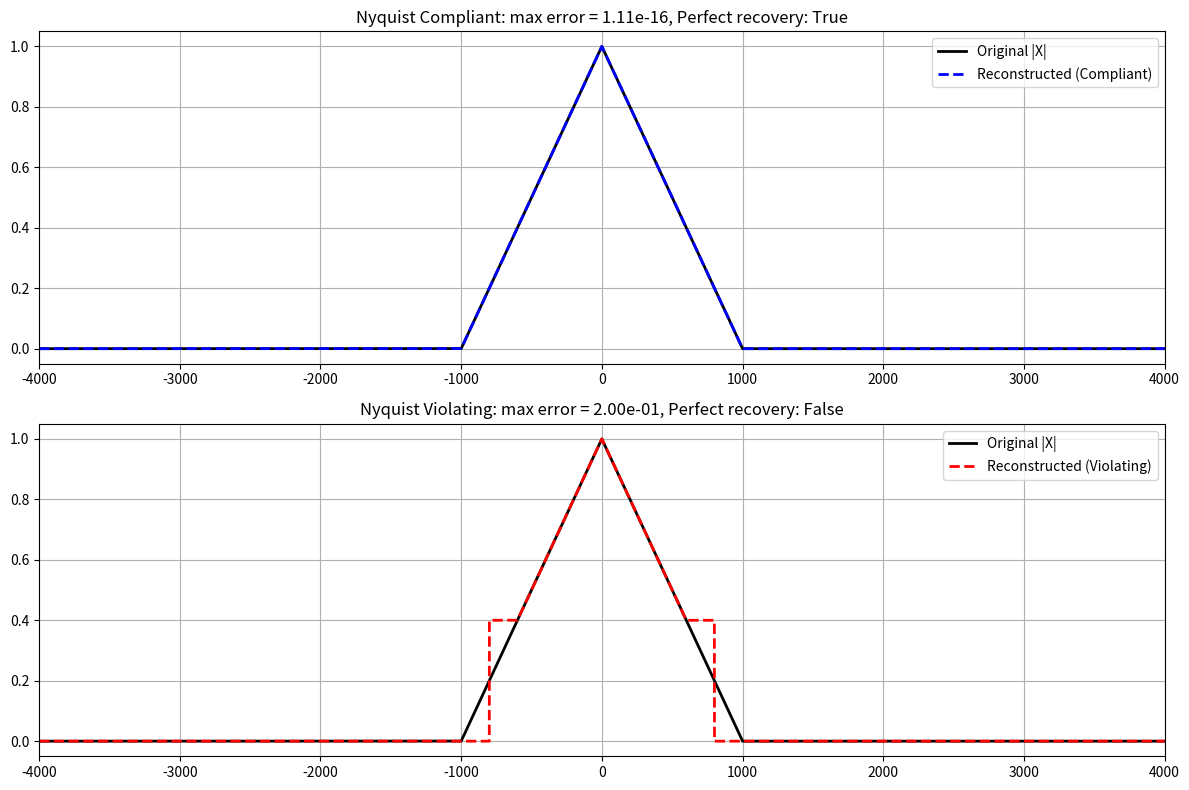

Generate this figure with matplotlib:
"""
PROBLEM STATEMENT: Scenario 7 — "Spectrum Repair" Pipeline

A program stores an approximation to X(j*omega) on a dense frequency grid (array, NOT a function).
You must simulate:
1. Impulse-train sampling in the frequency domain
2. Ideal reconstruction filtering
3. Reconstruction success/failure detection

You receive omega = np.linspace(-6000, 6000, 120001) and X as array samples.

This is TRICKIER than Scenario 2 because you can't call original_spectrum(omega - shift) directly.
You only have array samples, so to evaluate X(j*(omega - k*omega_s)), you must use np.interp to
resample/interpolate the stored spectrum.

Detailed Mathematical Theory:
-----------------------------
In ideal impulse-train sampling, the sampled signal's spectrum is:
X_p(j*omega) = (1/T) * sum_{k=-inf}^{inf} X(j*(omega - k*omega_s))

Unlike when we have a mathematical function X(j*omega) that we can evaluate at arbitrary points,
here we only have samples of X at specific frequencies in the `omega` array.
To compute X(j*(omega - k*omega_s)), we need to evaluate the shifted spectrum at our grid points.
We achieve this by interpolating the original array `X` using `np.interp`.

Why np.interp with left=0, right=0 is correct:
The original continuous-time signal is assumed to be bandlimited. Outside of the frequency range
captured in the array `X`, its spectrum is zero. When we shift the spectrum, the values that
fall outside our observed frequency window should evaluate to zero, which `left=0` and `right=0` handles.

Handling Complex Arrays:
`np.interp` does not directly support complex values. To interpolate a complex spectrum, we must
interpolate the real and imaginary parts separately, and then recombine them:
    real_part = np.interp(new_x, old_x, X.real)
    imag_part = np.interp(new_x, old_x, X.imag)
    X_shifted = real_part + 1j * imag_part

The Low-Pass Filter (LPF) Gain:
The ideal reconstruction filter is a brick-wall low-pass filter H(j*omega) with a cutoff frequency
at pi/T (the Nyquist frequency of the sampling process). The gain of this filter must be exactly T.
Why? Because the sampling process scales the replicas by a factor of 1/T. The filter gain of T cancels
this 1/T scaling from spectral replication, restoring the original amplitude: X(j*omega) = X_p(j*omega) * H(j*omega).

The Complete Pipeline:
1. Replicate the spectrum (shift it by multiples of omega_s).
2. Add up replicas (with scaling 1/T).
3. Multiply by a brick-wall filter (LPF with gain T).
4. Get back the original (or corrupted) spectrum.

Real-life Analogy:
Imagine you have a photo (the spectrum as pixels). Sampling tiles the photo repeatedly across an infinite canvas.
The LPF is like cropping back down to just the center tile. If the tiles overlap (aliasing due to under-sampling),
the crop captures mixed content from multiple tiles, resulting in a distorted photo. If the tiles don't overlap,
the center crop perfectly matches the original photo.
"""

import numpy as np
import matplotlib.pyplot as plt

def shifted_spectrum(omega, X, shift):
    # Want X(omega - shift)
    return np.interp(
        omega - shift,
        omega,
        X,
        left=0.0,
        right=0.0
    )


def simulate_sampling_spectrum(omega, X, T, copies):
    omega = np.asarray(omega)
    X = np.asarray(X)

    omega_s = 2 * np.pi / T

    Xp = np.zeros_like(
        X,
        dtype=np.result_type(X, complex)
    )

    for k in range(-copies, copies + 1):
        shift = k * omega_s

        if np.iscomplexobj(X):
            real_part = np.interp(
                omega - shift,
                omega,
                X.real,
                left=0,
                right=0
            )

            imag_part = np.interp(
                omega - shift,
                omega,
                X.imag,
                left=0,
                right=0
            )

            copy = real_part + 1j * imag_part

        else:
            copy = np.interp(
                omega - shift,
                omega,
                X,
                left=0,
                right=0
            )

        Xp += copy

    return Xp / T


def ideal_reconstruction_filter(omega, T):
    cutoff = np.pi / T

    H = np.zeros_like(
        omega,
        dtype=float
    )

    H[np.abs(omega) < cutoff] = T

    return H


def reconstructed_spectrum(omega, X, T, copies):
    Xp = simulate_sampling_spectrum(
        omega,
        X,
        T,
        copies
    )

    H = ideal_reconstruction_filter(
        omega,
        T
    )

    return Xp * H

# ============================================================================
# EXTENSION FUNCTIONS
# ============================================================================

def compute_reconstruction_error(omega, X_original, X_reconstructed):
    """
    Computes the error between the original spectrum and the reconstructed spectrum.
    
    Args:
        omega: Array of angular frequencies.
        X_original: Original spectrum array.
        X_reconstructed: Reconstructed spectrum array.
        
    Returns:
        tuple: (max_absolute_error, rms_error)
    """
    diff = np.abs(X_original - X_reconstructed)
    max_error = np.max(diff)
    rms_error = np.sqrt(np.mean(diff**2))
    return max_error, rms_error

def is_perfectly_recovered(omega, X_original, T, copies, tol=1e-10):
    """
    Checks if the spectrum is perfectly recovered after sampling and reconstruction.
    
    Args:
        omega: Array of angular frequencies.
        X_original: Original spectrum array.
        T: Sampling period.
        copies: Number of replicas to consider.
        tol: Tolerance for considering error as negligible.
        
    Returns:
        bool: True if perfectly recovered, False otherwise.
    """
    X_recon = reconstructed_spectrum(omega, X_original, T, copies)
    max_err, _ = compute_reconstruction_error(omega, X_original, X_recon)
    return max_err <= tol

def find_aliasing_regions(omega, X_original, T, copies, tol=1e-5):
    """
    Identifies the frequency bands where aliasing has caused distortion.
    
    Returns:
        list of tuples: [(omega_start, omega_end), ...] for regions where error > tol.
    """
    X_recon = reconstructed_spectrum(omega, X_original, T, copies)
    error = np.abs(X_original - X_recon)
    
    # Find contiguous regions where error > tol
    is_aliased = error > tol
    changes = np.diff(is_aliased.astype(int))
    starts = np.where(changes == 1)[0] + 1
    ends = np.where(changes == -1)[0] + 1
    
    if is_aliased[0]:
        starts = np.insert(starts, 0, 0)
    if is_aliased[-1]:
        ends = np.append(ends, len(is_aliased) - 1)
        
    regions = [(omega[s], omega[e]) for s, e in zip(starts, ends)]
    return regions

# ============================================================================
# MAIN DEMO
# ============================================================================

if __name__ == "__main__":
    # Create frequency grid
    omega = np.linspace(-6000, 6000, 120001)
    
    # Create a bandlimited original spectrum X(j*omega)
    # Let's say it's a triangle pulse in frequency domain (cutoff at W = 1000)
    W = 1000.0
    X = np.maximum(0, 1 - np.abs(omega)/W)
    
    # ---------------------------------------------------------
    # Scenario A: Nyquist Compliant (f_s > 2*f_m => omega_s > 2*W)
    # ---------------------------------------------------------
    T_compliant = np.pi / 1500  # omega_s = 3000 > 2000
    copies = 5
    
    X_recon_ok = reconstructed_spectrum(omega, X, T_compliant, copies)
    max_err_ok, rms_err_ok = compute_reconstruction_error(omega, X, X_recon_ok)
    recovered_ok = is_perfectly_recovered(omega, X, T_compliant, copies)
    
    # ---------------------------------------------------------
    # Scenario B: Nyquist Violating (Aliasing)
    # ---------------------------------------------------------
    T_violating = np.pi / 800  # omega_s = 1600 < 2000
    
    X_recon_bad = reconstructed_spectrum(omega, X, T_violating, copies)
    max_err_bad, rms_err_bad = compute_reconstruction_error(omega, X, X_recon_bad)
    recovered_bad = is_perfectly_recovered(omega, X, T_violating, copies)
    
    aliased_regions = find_aliasing_regions(omega, X, T_violating, copies)
    
    # Plotting
    plt.figure(figsize=(12, 8))
    
    plt.subplot(2, 1, 1)
    plt.plot(omega, np.abs(X), 'k-', label='Original |X|', linewidth=2)
    plt.plot(omega, np.abs(X_recon_ok), 'b--', label='Reconstructed (Compliant)', linewidth=2)
    plt.title(f'Nyquist Compliant: max error = {max_err_ok:.2e}, Perfect recovery: {recovered_ok}')
    plt.legend()
    plt.grid(True)
    plt.xlim(-4000, 4000)
    
    plt.subplot(2, 1, 2)
    plt.plot(omega, np.abs(X), 'k-', label='Original |X|', linewidth=2)
    plt.plot(omega, np.abs(X_recon_bad), 'r--', label='Reconstructed (Violating)', linewidth=2)
    plt.title(f'Nyquist Violating: max error = {max_err_bad:.2e}, Perfect recovery: {recovered_bad}')
    plt.legend()
    plt.grid(True)
    plt.xlim(-4000, 4000)
    
    print("=== Spectrum Repair Pipeline Demo ===")
    print(f"Compliant case (T={T_compliant:.4f}): Max Error = {max_err_ok:.2e}, Recovered = {recovered_ok}")
    print(f"Violating case (T={T_violating:.4f}): Max Error = {max_err_bad:.2e}, Recovered = {recovered_bad}")
    print(f"Aliased regions (Violating): {aliased_regions}")
    
    plt.tight_layout()
    plt.show()
